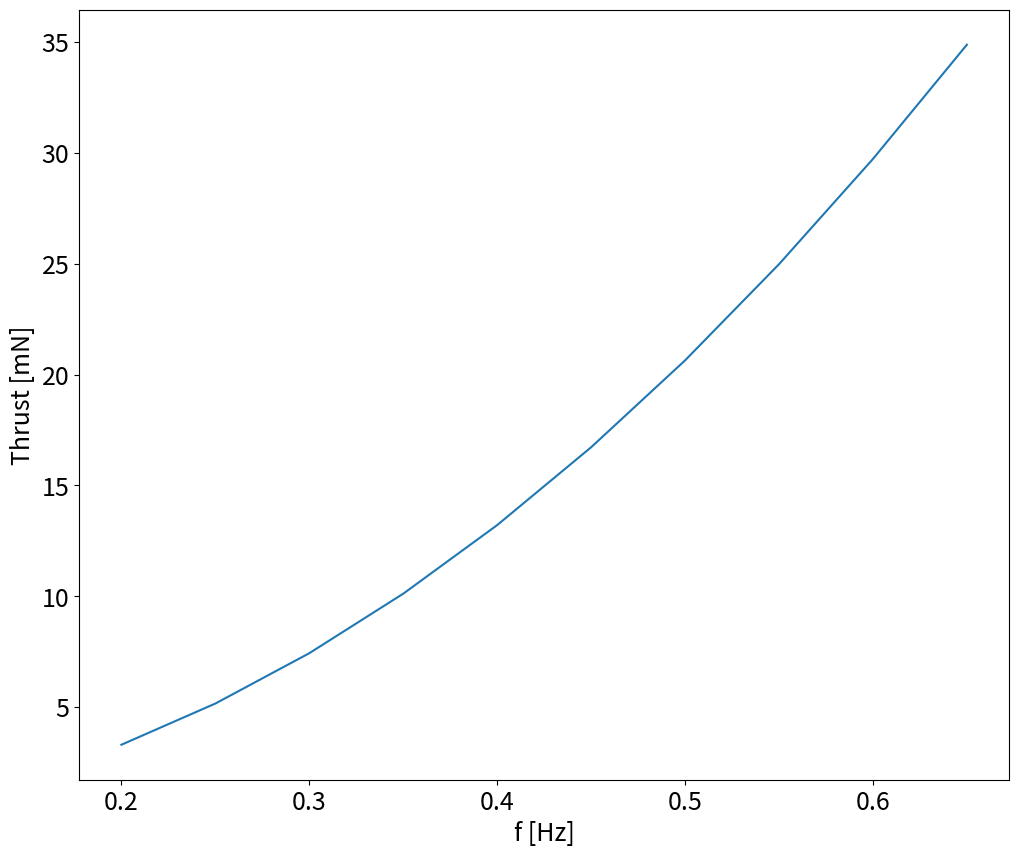

Here is the Python script that generated this plot:
import numpy as np

import matplotlib.pyplot as plt

thrust = np.zeros(10)
freq = np.zeros(10)

# constants
L = 0.095
A = 30
rho = 1000
b = 0.048
beta = 1

for i in np.arange(0,len(thrust),1):
    f = 0.2 + i*0.05
    omega = 2 * np.pi * f
    T = 1/f

    dt = 0.001
    t = np.arange(0, 2*T, dt)
    theta = A * np.pi/180 * np.sin(omega * t)
    h = L * np.sin(theta)
    dhdt = np.divide(np.diff(h), dt)
    m = np.pi * rho * b**2 / 4 * beta
    thrust[i] = m * np.mean(np.power(dhdt,2)) * 1000
    freq[i] = f

plt.rcParams.update({'font.size':18})
fig1, ax1 = plt.subplots(figsize=(12, 10))
ax1.plot(freq, thrust)
ax1.set_xlabel('f [Hz]')
ax1.set_ylabel('Thrust [mN]')

